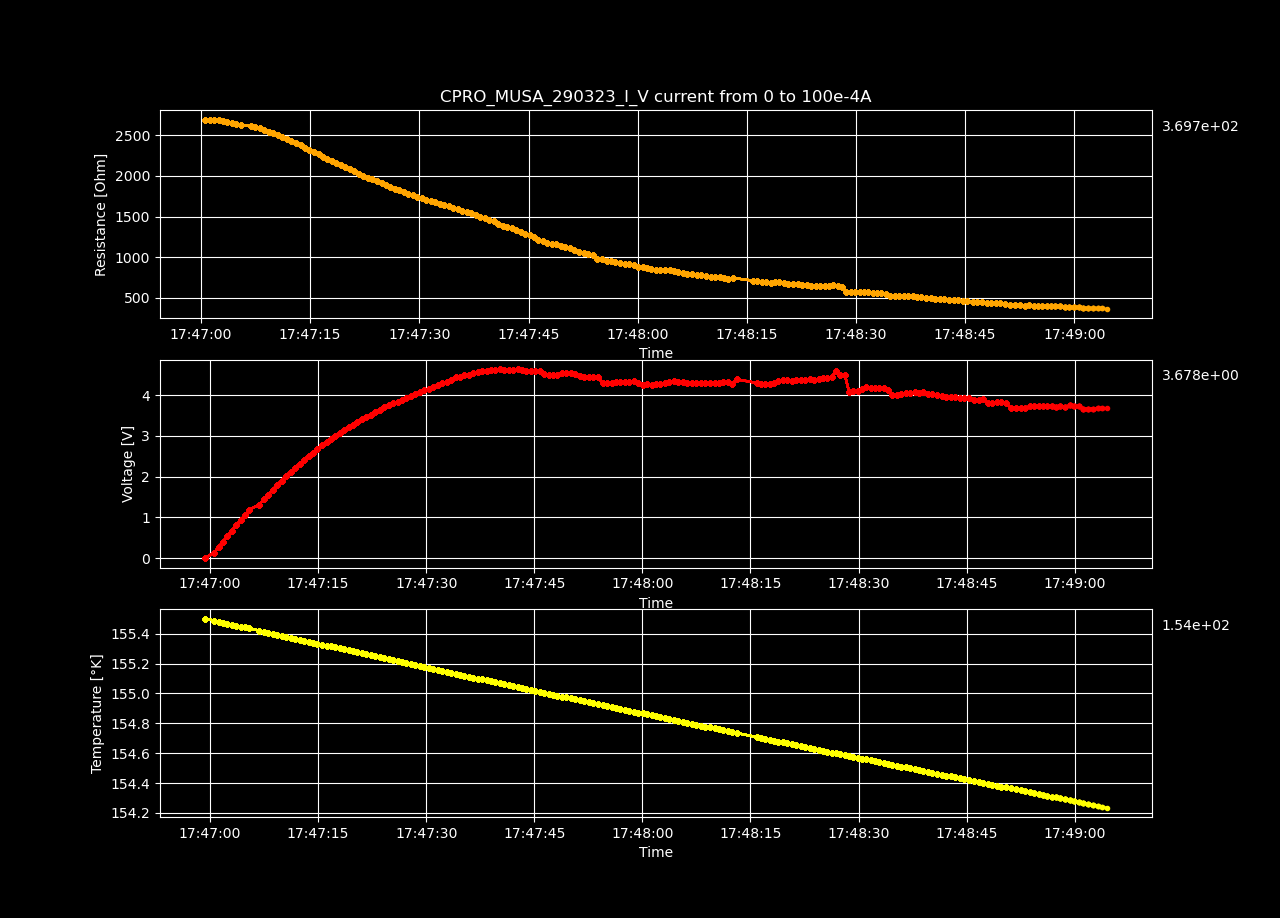

Values plotted in this chart, from the file beside it:
Datetime, Temperature [K], Voltage [V], Resistance [𝛀], Current Source [A], Electric Field [V/cm], Restivity [𝛀 cm], Current Density [A/cm2]
2023-03-29 17:46:59.303481, 155.5, -9.27390344e-05, -inf, 0.0, -0.002862, -inf, 0.0
2023-03-29 17:47:00.559824, 155.5, 0.1352, 2690, 5.0251256281407036e-05, 4.172, 1897, 0.002199
2023-03-29 17:47:01.196344, 155.5, 0.2705, 2691, 0.0001005, 8.349, 1898, 0.004398
2023-03-29 17:47:01.806578, 155.5, 0.4057, 2691, 0.0001508, 12.52, 1898, 0.006598
2023-03-29 17:47:02.409737, 155.5, 0.54, 2687, 0.000201, 16.67, 1895, 0.008797
2023-03-29 17:47:03.012460, 155.5, 0.6707, 2669, 0.0002513, 20.7, 1883, 0.011
2023-03-29 17:47:03.621141, 155.5, 0.8018, 2659, 0.0003015, 24.75, 1875, 0.0132
2023-03-29 17:47:04.245340, 155.4, 0.9338, 2655, 0.0003518, 28.82, 1872, 0.01539
2023-03-29 17:47:04.855912, 155.4, 1.06, 2636, 0.000402, 32.71, 1859, 0.01759
2023-03-29 17:47:05.458181, 155.4, 1.187, 2625, 0.0004523, 36.64, 1851, 0.01979
2023-03-29 17:47:06.816387, 155.4, 1.312, 2612, 0.0005025, 40.51, 1842, 0.02199
2023-03-29 17:47:07.427205, 155.4, 1.439, 2604, 0.0005528, 44.43, 1837, 0.02419
2023-03-29 17:47:08.067266, 155.4, 1.558, 2583, 0.000603, 48.08, 1822, 0.02639
2023-03-29 17:47:08.667225, 155.4, 1.674, 2562, 0.0006533, 51.67, 1807, 0.02859
2023-03-29 17:47:09.281592, 155.4, 1.787, 2541, 0.0007035, 55.17, 1792, 0.03079
2023-03-29 17:47:09.927686, 155.4, 1.904, 2526, 0.0007538, 58.77, 1782, 0.03299
2023-03-29 17:47:10.551113, 155.4, 2.012, 2503, 0.000804, 62.11, 1765, 0.03519
2023-03-29 17:47:11.163866, 155.4, 2.121, 2483, 0.0008543, 65.47, 1751, 0.03739
2023-03-29 17:47:11.801150, 155.4, 2.221, 2455, 0.0009045, 68.53, 1731, 0.03959
2023-03-29 17:47:12.426939, 155.4, 2.32, 2429, 0.0009548, 71.59, 1713, 0.04178
2023-03-29 17:47:13.041560, 155.4, 2.42, 2408, 0.001005, 74.69, 1698, 0.04398
2023-03-29 17:47:13.675138, 155.3, 2.507, 2376, 0.001055, 77.38, 1676, 0.04618
2023-03-29 17:47:14.293307, 155.3, 2.588, 2341, 0.001106, 79.88, 1651, 0.04838
2023-03-29 17:47:14.905607, 155.3, 2.68, 2319, 0.001156, 82.73, 1636, 0.05058
2023-03-29 17:47:15.536615, 155.3, 2.766, 2293, 0.001206, 85.36, 1617, 0.05278
2023-03-29 17:47:16.157231, 155.3, 2.845, 2265, 0.001256, 87.81, 1597, 0.05498
2023-03-29 17:47:16.765072, 155.3, 2.921, 2236, 0.001307, 90.17, 1577, 0.05718
2023-03-29 17:47:17.372857, 155.3, 2.994, 2207, 0.001357, 92.41, 1556, 0.05938
2023-03-29 17:47:17.989653, 155.3, 3.064, 2178, 0.001407, 94.58, 1536, 0.06158
2023-03-29 17:47:18.607988, 155.3, 3.14, 2155, 0.001457, 96.91, 1520, 0.06378
2023-03-29 17:47:19.221771, 155.3, 3.214, 2132, 0.001508, 99.19, 1503, 0.06598
2023-03-29 17:47:19.831852, 155.3, 3.28, 2105, 0.001558, 101.2, 1485, 0.06817
2023-03-29 17:47:20.437291, 155.3, 3.346, 2081, 0.001608, 103.3, 1468, 0.07037
2023-03-29 17:47:21.043287, 155.3, 3.406, 2054, 0.001658, 105.1, 1449, 0.07257
2023-03-29 17:47:21.666474, 155.3, 3.465, 2028, 0.001709, 106.9, 1430, 0.07477
2023-03-29 17:47:22.299859, 155.3, 3.525, 2004, 0.001759, 108.8, 1414, 0.07697
2023-03-29 17:47:22.925802, 155.2, 3.577, 1978, 0.001809, 110.4, 1395, 0.07917
2023-03-29 17:47:23.550870, 155.2, 3.64, 1958, 0.001859, 112.4, 1381, 0.08137
2023-03-29 17:47:24.159739, 155.2, 3.7, 1938, 0.00191, 114.2, 1367, 0.08357
2023-03-29 17:47:24.801498, 155.2, 3.756, 1916, 0.00196, 115.9, 1352, 0.08577
2023-03-29 17:47:25.410532, 155.2, 3.799, 1890, 0.00201, 117.3, 1333, 0.08797
2023-03-29 17:47:26.011880, 155.2, 3.837, 1862, 0.00206, 118.4, 1313, 0.09017
2023-03-29 17:47:26.631391, 155.2, 3.888, 1842, 0.002111, 120, 1299, 0.09237
2023-03-29 17:47:27.249732, 155.2, 3.936, 1821, 0.002161, 121.5, 1285, 0.09456
2023-03-29 17:47:27.874630, 155.2, 3.985, 1802, 0.002211, 123, 1271, 0.09676
2023-03-29 17:47:28.485708, 155.2, 4.029, 1782, 0.002261, 124.4, 1257, 0.09896
2023-03-29 17:47:29.124746, 155.2, 4.075, 1763, 0.002312, 125.8, 1243, 0.1012
2023-03-29 17:47:29.743729, 155.2, 4.118, 1744, 0.002362, 127.1, 1230, 0.1034
2023-03-29 17:47:30.353774, 155.2, 4.158, 1724, 0.002412, 128.3, 1216, 0.1056
2023-03-29 17:47:30.980709, 155.2, 4.206, 1708, 0.002462, 129.8, 1205, 0.1078
2023-03-29 17:47:31.600161, 155.2, 4.25, 1692, 0.002513, 131.2, 1193, 0.11
2023-03-29 17:47:32.217370, 155.2, 4.292, 1675, 0.002563, 132.5, 1181, 0.1122
2023-03-29 17:47:32.821797, 155.1, 4.329, 1657, 0.002613, 133.6, 1168, 0.1144
2023-03-29 17:47:33.455068, 155.1, 4.382, 1645, 0.002663, 135.2, 1160, 0.1166
2023-03-29 17:47:34.075267, 155.1, 4.437, 1635, 0.002714, 136.9, 1153, 0.1188
2023-03-29 17:47:34.691783, 155.1, 4.454, 1612, 0.002764, 137.5, 1137, 0.121
2023-03-29 17:47:35.294935, 155.1, 4.494, 1597, 0.002814, 138.7, 1126, 0.1232
2023-03-29 17:47:35.920463, 155.1, 4.492, 1568, 0.002864, 138.7, 1106, 0.1254
2023-03-29 17:47:36.537356, 155.1, 4.551, 1561, 0.002915, 140.5, 1101, 0.1276
2023-03-29 17:47:37.141941, 155.1, 4.565, 1540, 0.002965, 140.9, 1086, 0.1298
... 138 more rows
